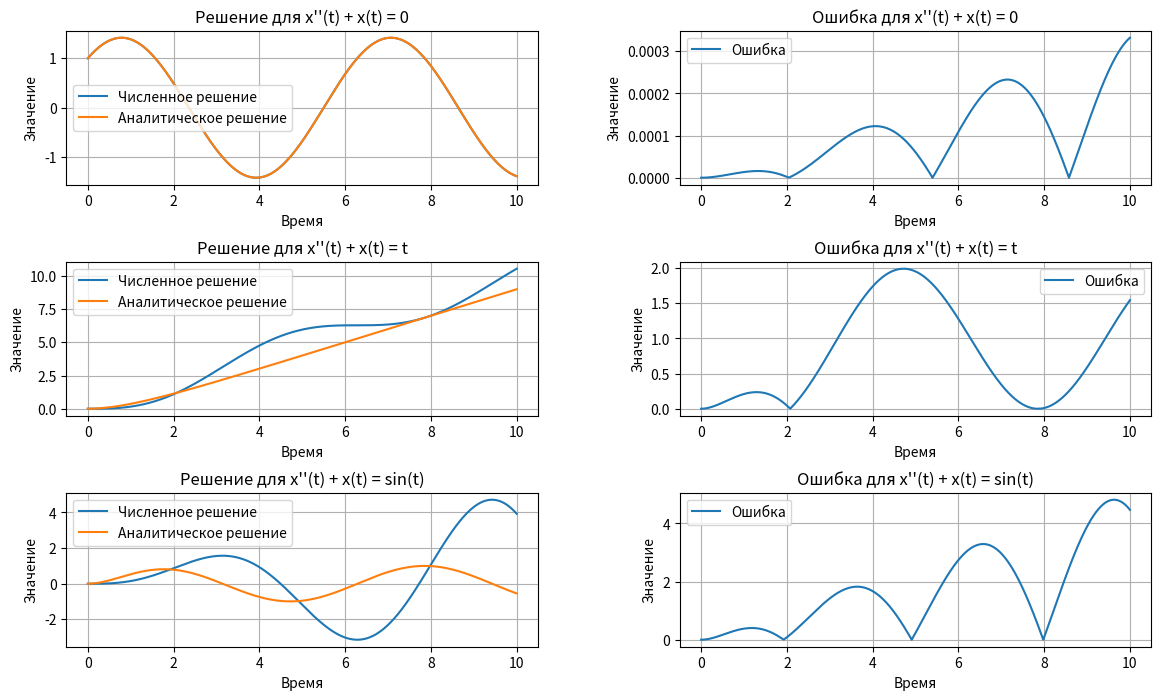

The matplotlib source for this figure:
import numpy as np
import matplotlib.pyplot as plt
import pandas as pd


# x_0 - принимает начальные условия
# h - шаг
# t_end - время, до которого производится чис. интегрирование

# Функция для решения дифференциального уравнения методом Тейлора
def solve_taylor_method(f, x_0, h, t_end):
    t_values = np.arange(0, t_end, h)  # массив времени
    x_values = np.zeros_like(t_values)  # массив значений х
    x_dot_values = np.zeros_like(t_values)  # массив значений x'

    # Устанавливаем начальные условия
    x_values[0] = x_0[0]  # начальное значение х
    x_dot_values[0] = x_0[1]  # начальное значение производной

    for i in range(1, len(t_values)):
        x = x_values[i - 1]
        x_dot = x_dot_values[i - 1]
        x_ddot = f(x, x_dot, t_values[i])

        # Вычисляем новые значения x и x'
        x_values[i] = x + h * x_dot + (h ** 2) / 2 * x_ddot
        x_dot_values[i] = x_dot + h * x_ddot

    return t_values, x_values, x_dot_values


# Уравнение a: x''(t) + x(t) = 0
def equation_a(x, x_dot, t):
    return -x


# Уравнение b: x'' + x = t
def equation_b(x, x_dot, t):
    return t - x


# Уравнение c: x'' + x = sin(t)
def equation_c(x, x_dot, t):
    return np.sin(t) - x


# Аналитическое решение уравнения a
def analytical_solution_a(t):
    return np.cos(t) + np.sin(t)


# Аналитическое решение уравнения b
def analytical_solution_b(t):
    return t - 1 + np.exp(-t)


# Аналитическое решение уравнения c
def analytical_solution_c(t):
    return (1 - np.exp(-t)) * np.sin(t)


# Функция для вычисления погрешности
# numerical_solution - численное решение
# analytical_solution - аналитическое решение
def compute_error(numerical_solution, analytical_solution):
    return np.abs(numerical_solution - analytical_solution)


# Параметры для численного решения
h = 0.0001  # Шаг интегрирования
t_end = 10  # Конечное время

# Начальные условия для каждого уравнения
initial_condition_a = [1, 1]  # x(0) = 1, x'(0) = 1
initial_condition_b = [0, 0]  # x(0) = 0, x'(0) = 0
initial_condition_c = [0, 0]  # x'(0) = 0

# Решение уравнения a
t_values_a, x_values_a, _ = solve_taylor_method(equation_a, initial_condition_a, h, t_end)
error_a = compute_error(x_values_a, analytical_solution_a(t_values_a))

# Решение уравнения b
t_values_b, x_values_b, _ = solve_taylor_method(equation_b, initial_condition_b, h, t_end)
error_b = compute_error(x_values_b, analytical_solution_b(t_values_b))

# Решение уравнения c
t_values_c, x_values_c, _ = solve_taylor_method(equation_c, initial_condition_c, h, t_end)
error_c = compute_error(x_values_c, analytical_solution_c(t_values_c))

# # Построение графиков

plt.figure(figsize=(14, 8))

plt.subplot(3, 2, 1)
plt.plot(t_values_a, x_values_a, label='Численное решение')
plt.plot(t_values_a, analytical_solution_a(t_values_a), label='Аналитическое решение')
plt.xlabel('Время')
plt.ylabel('Значение')
plt.title('Решение для x\'\'(t) + x(t) = 0')
plt.grid(True)
plt.legend()

plt.subplot(3, 2, 2)
plt.plot(t_values_a, error_a, label='Ошибка')
plt.xlabel('Время')
plt.ylabel('Значение')
plt.title('Ошибка для x\'\'(t) + x(t) = 0')
plt.grid(True)
plt.legend()

plt.subplot(3, 2, 3)
plt.plot(t_values_b, x_values_b, label='Численное решение')
plt.plot(t_values_b, analytical_solution_b(t_values_b), label='Аналитическое решение')
plt.xlabel('Время')
plt.ylabel('Значение')
plt.title('Решение для x\'\'(t) + x(t) = t')
plt.grid(True)
plt.legend()

plt.subplot(3, 2, 4)
plt.plot(t_values_b, error_b, label='Ошибка')
plt.xlabel('Время')
plt.ylabel('Значение')
plt.title('Ошибка для x\'\'(t) + x(t) = t')
plt.grid(True)
plt.legend()

plt.subplot(3, 2, 5)
plt.plot(t_values_c, x_values_c, label='Численное решение')
plt.plot(t_values_c, analytical_solution_c(t_values_c), label='Аналитическое решение')
plt.xlabel('Время')
plt.ylabel('Значение')
plt.title('Решение для x\'\'(t) + x(t) = sin(t)')
plt.grid(True)
plt.legend()

plt.subplot(3, 2, 6)
plt.plot(t_values_c, error_c, label='Ошибка')
plt.xlabel('Время')
plt.ylabel('Значение')
plt.title('Ошибка для x\'\'(t) + x(t) = sin(t)')
plt.grid(True)
plt.legend()

plt.subplots_adjust(hspace=0.5, wspace=0.3)
plt.show()